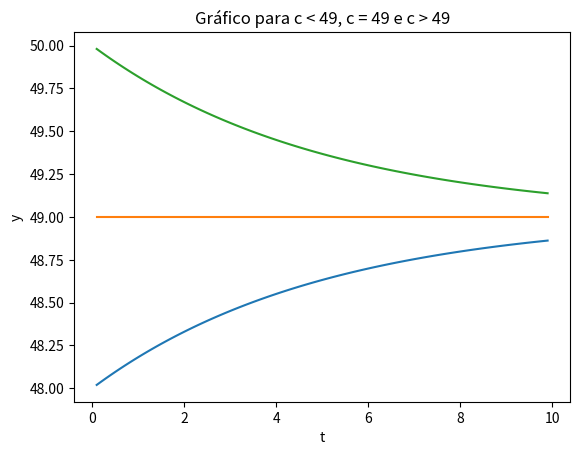

Generate this figure with matplotlib:
import matplotlib.pyplot as plt
import math

#
#created by yan on 16/09/20
#

"""
Objeto em queda livre
y' = -0.2y + 9.8
Solucao: y = 49 + c*E**(-0.2t)
            y = b/a + c*E**(a*t)

Funcao que recebe a, b e y0 e retorna y, sendo que y deve ser plotado em funcao do tempo
"""
def gVetor (i0, n, p):
    aux = list(range(i0, n, p))
    vTmp = []
    
    for e in aux:
        vTmp.append(0.1*e)
        
    return vTmp

def edo(a, b, y0):
    c = y0 - (b/a)
    y = []
    
    vTempo = gVetor(1, 100, 1)
    
    for t in vTempo:
        y.append((b/a) + (c*math.exp(a*t)))
        
    return y

vTempo = gVetor(1, 100, 1)

vY1 = edo(-0.2, -9.8, 48)
vY2 = edo(-0.2, -9.8, 49)
vY3 = edo(-0.2, -9.8, 50)

plt.plot(vTempo, vY1)
plt.plot(vTempo, vY2)
plt.plot(vTempo, vY3)

plt.xlabel('t')
plt.ylabel('y')
plt.title('Gráfico para c < 49, c = 49 e c > 49')
